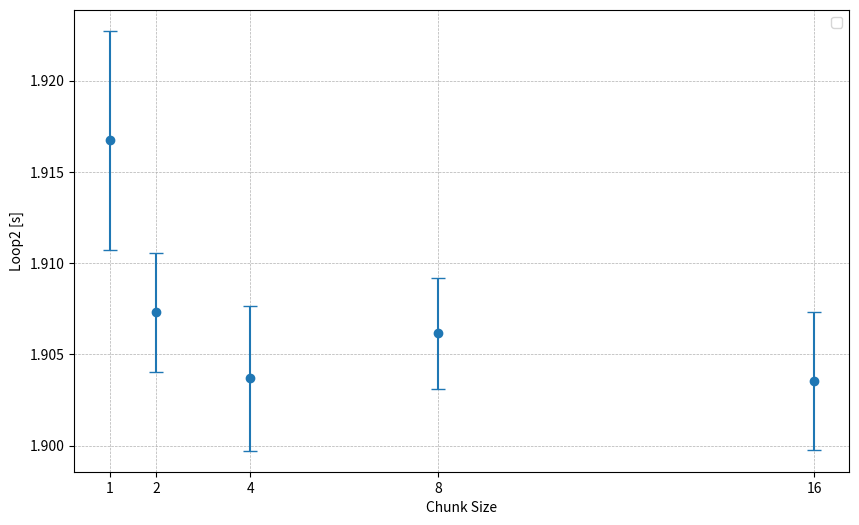

Recreate this plot in Python.
import matplotlib.pyplot as plt

# 数据
chunk_sizes = [1, 2, 4, 8, 16]
lower_bounds = [1.9107105515358676, 1.904048528625105, 1.8997199502845612, 1.9031202985298166, 1.8997434804740012]
upper_bounds = [1.9227286884641326, 1.9105614313748953, 1.9076563697154392, 1.9091656214701833, 1.9073401995259986]
mean_vals = [(l+u)/2 for l, u in zip(lower_bounds, upper_bounds)]

plt.figure(figsize=(10, 6))
plt.errorbar(chunk_sizes, mean_vals, yerr=[(u-l)/2 for l, u in zip(lower_bounds, upper_bounds)], fmt='o', capsize=5)
#plt.title("95% Confidence Interval of Time_Loop2 for Different Chunk Sizes")
plt.xlabel("Chunk Size")
plt.ylabel("Loop2 [s]")
plt.xticks(chunk_sizes)
plt.legend()
plt.grid(True, which='both', linestyle='--', linewidth=0.5)
plt.savefig("confidence_intervals.png")

plt.show()
